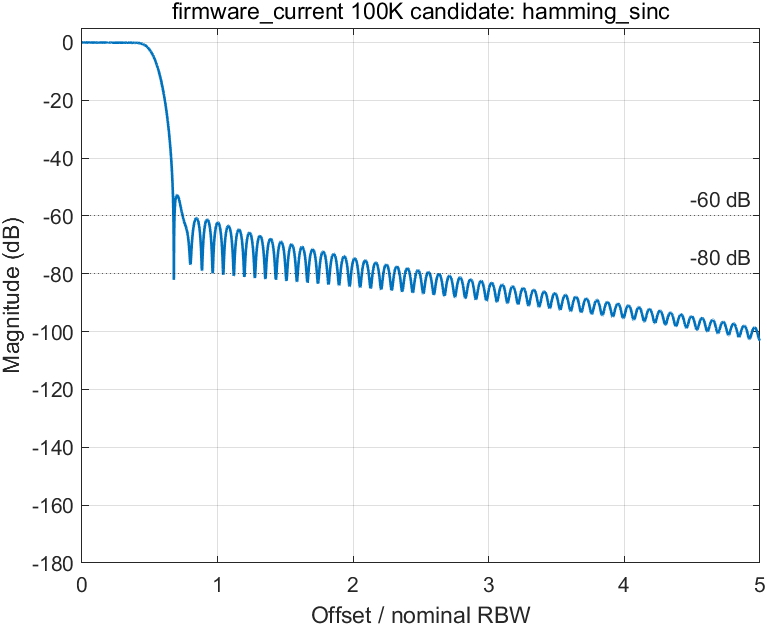

The data file committed next to this chart (first rows):
freq_hz, freq_over_rbw, magnitude_db
0, 0, 3.85730986621315e-15
62.5, 0.000625, -5.72331803147868e-06
125, 0.00125, -2.28898168729656e-05
187.5, 0.001875, -5.14891327801422e-05
250, 0.0025, -9.15040000702493e-05
312.5, 0.003125, -0.0001429
375, 0.00375, -0.0002057
437.5, 0.004375, -0.0002798
500, 0.005, -0.0003651
562.5, 0.005625, -0.0004617
625, 0.00625, -0.0005695
687.5, 0.006875, -0.0006884
750, 0.0075, -0.0008182
812.5, 0.008125, -0.0009591
875, 0.00875, -0.001111
937.5, 0.009375, -0.001273
1000, 0.01, -0.001446
1062, 0.01063, -0.00163
1125, 0.01125, -0.001824
1188, 0.01188, -0.002029
1250, 0.0125, -0.002244
1312, 0.01312, -0.002469
1375, 0.01375, -0.002703
1438, 0.01438, -0.002948
1500, 0.015, -0.003202
1562, 0.01562, -0.003466
1625, 0.01625, -0.003739
1688, 0.01688, -0.004022
1750, 0.0175, -0.004313
1812, 0.01812, -0.004613
1875, 0.01875, -0.004922
1938, 0.01937, -0.00524
2000, 0.02, -0.005565
2062, 0.02063, -0.005899
2125, 0.02125, -0.006241
2188, 0.02187, -0.00659
2250, 0.0225, -0.006947
2312, 0.02312, -0.007311
2375, 0.02375, -0.007682
2438, 0.02438, -0.00806
2500, 0.025, -0.008445
2562, 0.02562, -0.008835
2625, 0.02625, -0.009232
2688, 0.02687, -0.009635
2750, 0.0275, -0.01004
2812, 0.02813, -0.01046
2875, 0.02875, -0.01088
2938, 0.02937, -0.0113
3000, 0.03, -0.01173
3062, 0.03062, -0.01216
3125, 0.03125, -0.0126
3188, 0.03188, -0.01304
3250, 0.0325, -0.01349
3312, 0.03313, -0.01393
3375, 0.03375, -0.01438
3438, 0.03438, -0.01484
3500, 0.035, -0.0153
3562, 0.03562, -0.01575
3625, 0.03625, -0.01621
3688, 0.03687, -0.01668
... 7,941 more rows
